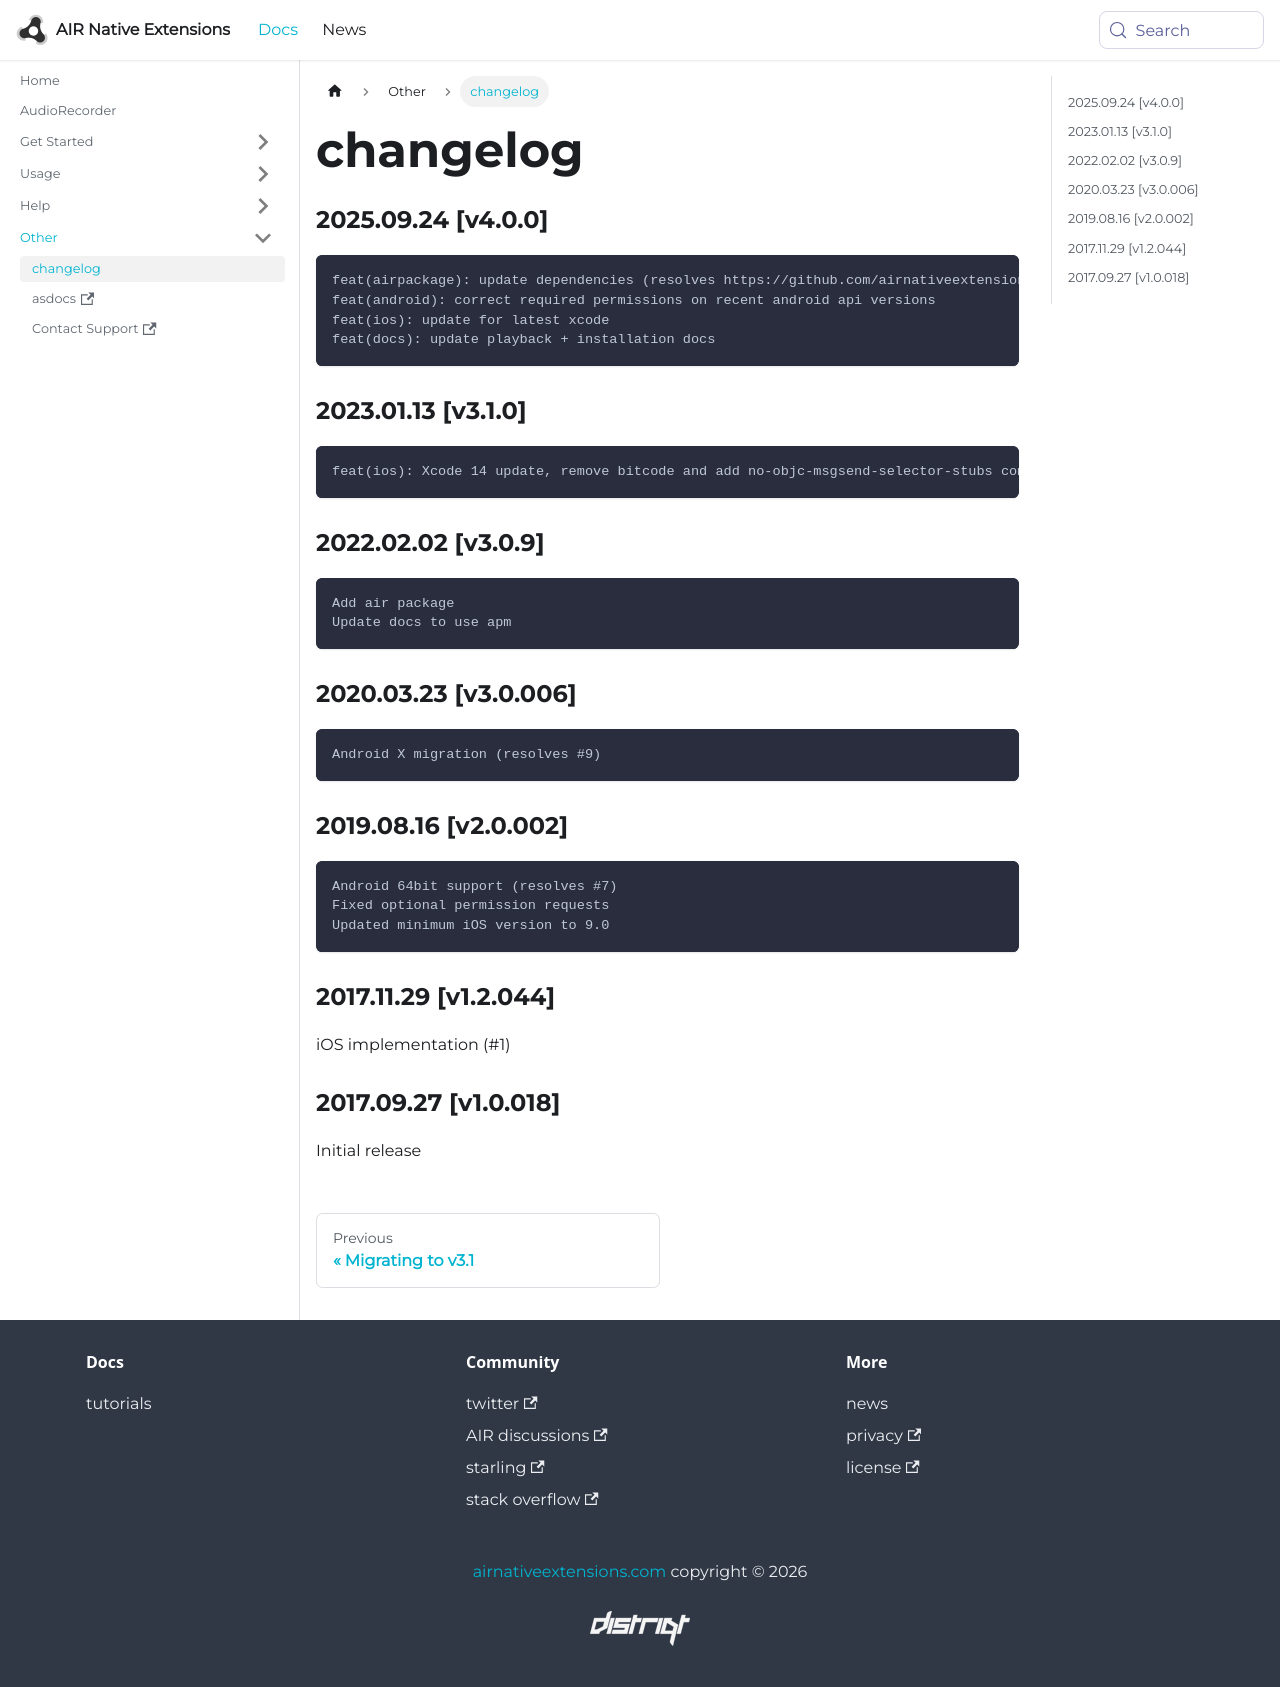

repository: airnativeextensions/nativeextensions-documentation · page: docs/audiorecorder/changelog/index.html · generator: docusaurus

### 2025.09.24 [v4.0.0]

```
feat(airpackage): update dependencies (resolves https://github.com/airnativeextensions/ANE-AudioRecorder/issues/13)
feat(android): correct required permissions on recent android api versions
feat(ios): update for latest xcode
feat(docs): update playback + installation docs
```

### 2023.01.13 [v3.1.0]

```
feat(ios): Xcode 14 update, remove bitcode and add no-objc-msgsend-selector-stubs compiler flag 
```

### 2022.02.02 [v3.0.9]

```
Add air package
Update docs to use apm
```



### 2020.03.23 [v3.0.006]

```
Android X migration (resolves #9)
```


### 2019.08.16 [v2.0.002]

```
Android 64bit support (resolves #7)
Fixed optional permission requests 
Updated minimum iOS version to 9.0
```


### 2017.11.29 [v1.2.044]

iOS implementation (#1)


### 2017.09.27 [v1.0.018]

Initial release
